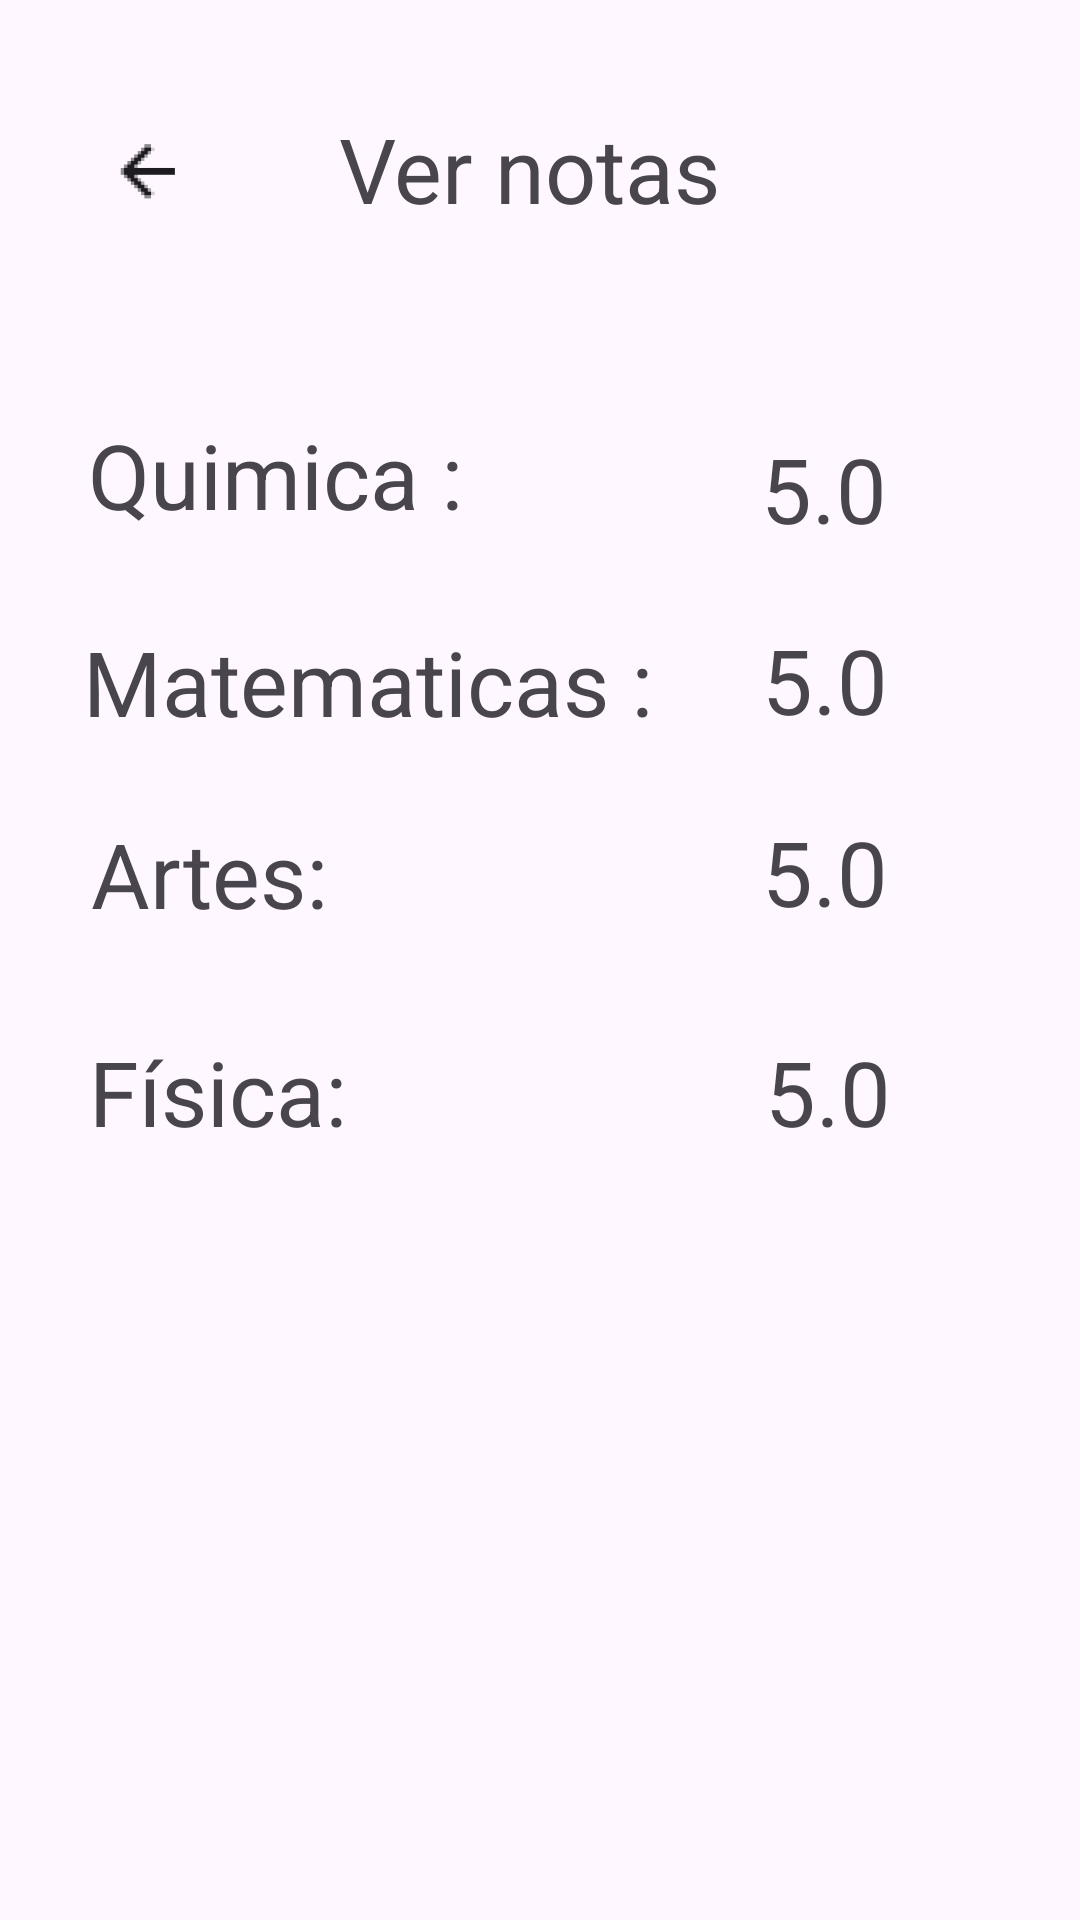

Here is an Android app screen rendered from its layout file. Give the layout XML and the strings, colors and styles it references.
<!-- AndroidManifest.xml: application theme Theme.Nativas -->
<!-- res/layout/activity_view_notes.xml -->
<?xml version="1.0" encoding="utf-8"?>
<androidx.constraintlayout.widget.ConstraintLayout xmlns:android="http://schemas.android.com/apk/res/android"
    xmlns:app="http://schemas.android.com/apk/res-auto"
    xmlns:tools="http://schemas.android.com/tools"
    android:id="@+id/main"
    android:layout_width="match_parent"
    android:layout_height="match_parent"
    tools:context=".view_notes">

    <TextView
        android:id="@+id/title"
        android:layout_width="219dp"
        android:layout_height="70dp"
        android:text="Ver notas "
        android:textSize="30sp"
        android:gravity="center"
        android:layout_marginTop="8dp"
        app:layout_constraintBottom_toBottomOf="parent"
        app:layout_constraintEnd_toEndOf="parent"
        app:layout_constraintStart_toStartOf="parent"
        app:layout_constraintTop_toTopOf="parent"
        app:layout_constraintVertical_bias="0.024" />
    <ImageView
        android:id="@+id/imageView3"
        android:layout_width="71dp"
        android:layout_height="66dp"
        app:layout_constraintBottom_toBottomOf="parent"
        app:layout_constraintEnd_toEndOf="parent"
        app:layout_constraintHorizontal_bias="0.047"
        app:layout_constraintStart_toStartOf="parent"
        app:layout_constraintTop_toTopOf="parent"
        app:layout_constraintVertical_bias="0.042"
        app:srcCompat="@mipmap/ic_launcher_atras_foreground" />

    <TextView
        android:id="@+id/label_materia1"
        android:layout_width="wrap_content"
        android:layout_height="wrap_content"
        android:text="Quimica :"
        android:textSize="30dp"
        app:layout_constraintBottom_toBottomOf="parent"
        app:layout_constraintEnd_toEndOf="parent"
        app:layout_constraintHorizontal_bias="0.125"
        app:layout_constraintStart_toStartOf="parent"
        app:layout_constraintTop_toTopOf="parent"
        app:layout_constraintVertical_bias="0.23" />

    <TextView
        android:id="@+id/label_materia2"
        android:layout_width="wrap_content"
        android:layout_height="wrap_content"
        android:text="Matematicas :"
        android:textSize="30dp"
        app:layout_constraintBottom_toBottomOf="parent"
        app:layout_constraintEnd_toEndOf="parent"
        app:layout_constraintHorizontal_bias="0.163"
        app:layout_constraintStart_toStartOf="parent"
        app:layout_constraintTop_toTopOf="parent"
        app:layout_constraintVertical_bias="0.345" />

    <TextView
        android:id="@+id/label_materia3"
        android:layout_width="wrap_content"
        android:layout_height="wrap_content"
        android:text="Artes:"
        android:textSize="30dp"
        app:layout_constraintBottom_toBottomOf="parent"
        app:layout_constraintEnd_toEndOf="parent"
        app:layout_constraintHorizontal_bias="0.108"
        app:layout_constraintStart_toStartOf="parent"
        app:layout_constraintTop_toTopOf="parent"
        app:layout_constraintVertical_bias="0.452" />

    <TextView
        android:id="@+id/label_materia4"
        android:layout_width="wrap_content"
        android:layout_height="wrap_content"
        android:text="Física:"
        android:textSize="30dp"
        app:layout_constraintBottom_toBottomOf="parent"
        app:layout_constraintEnd_toEndOf="parent"
        app:layout_constraintHorizontal_bias="0.108"
        app:layout_constraintStart_toStartOf="parent"
        app:layout_constraintTop_toTopOf="parent"
        app:layout_constraintVertical_bias="0.573" />

    <TextView
        android:id="@+id/text_view_note1"
        android:layout_width="wrap_content"
        android:layout_height="wrap_content"
        android:text="5.0"
        android:textSize="30dp"
        app:layout_constraintBottom_toBottomOf="parent"
        app:layout_constraintEnd_toEndOf="parent"
        app:layout_constraintHorizontal_bias="0.798"
        app:layout_constraintStart_toStartOf="parent"
        app:layout_constraintTop_toTopOf="parent"
        app:layout_constraintVertical_bias="0.238" />

    <TextView
        android:id="@+id/text_view_note2"
        android:layout_width="wrap_content"
        android:layout_height="wrap_content"
        android:text="5.0"
        android:textSize="30dp"
        app:layout_constraintBottom_toBottomOf="parent"
        app:layout_constraintEnd_toEndOf="parent"
        app:layout_constraintHorizontal_bias="0.799"
        app:layout_constraintStart_toStartOf="parent"
        app:layout_constraintTop_toTopOf="parent"
        app:layout_constraintVertical_bias="0.344" />

    <TextView
        android:id="@+id/text_view_note3"
        android:layout_width="wrap_content"
        android:layout_height="wrap_content"
        android:text="5.0"
        android:textSize="30dp"
        app:layout_constraintBottom_toBottomOf="parent"
        app:layout_constraintEnd_toEndOf="parent"
        app:layout_constraintHorizontal_bias="0.799"
        app:layout_constraintStart_toStartOf="parent"
        app:layout_constraintTop_toTopOf="parent"
        app:layout_constraintVertical_bias="0.451" />

    <TextView
        android:id="@+id/text_view_note4"
        android:layout_width="wrap_content"
        android:layout_height="wrap_content"
        android:text="5.0"
        android:textSize="30dp"
        app:layout_constraintBottom_toBottomOf="parent"
        app:layout_constraintEnd_toEndOf="parent"
        app:layout_constraintHorizontal_bias="0.802"
        app:layout_constraintStart_toStartOf="parent"
        app:layout_constraintTop_toTopOf="parent"
        app:layout_constraintVertical_bias="0.573" />



</androidx.constraintlayout.widget.ConstraintLayout>
<!-- resources referenced by this layout -->
<resources>
  <!-- mipmap ic_launcher_atras_foreground: webp bitmap (mipmap-hdpi, 426 bytes) -->
  <style name="Theme.Nativas" parent="Base.Theme.Nativas" />
  <style name="Base.Theme.Nativas" parent="Theme.Material3.DayNight.NoActionBar">
          
          
      </style>
</resources>
